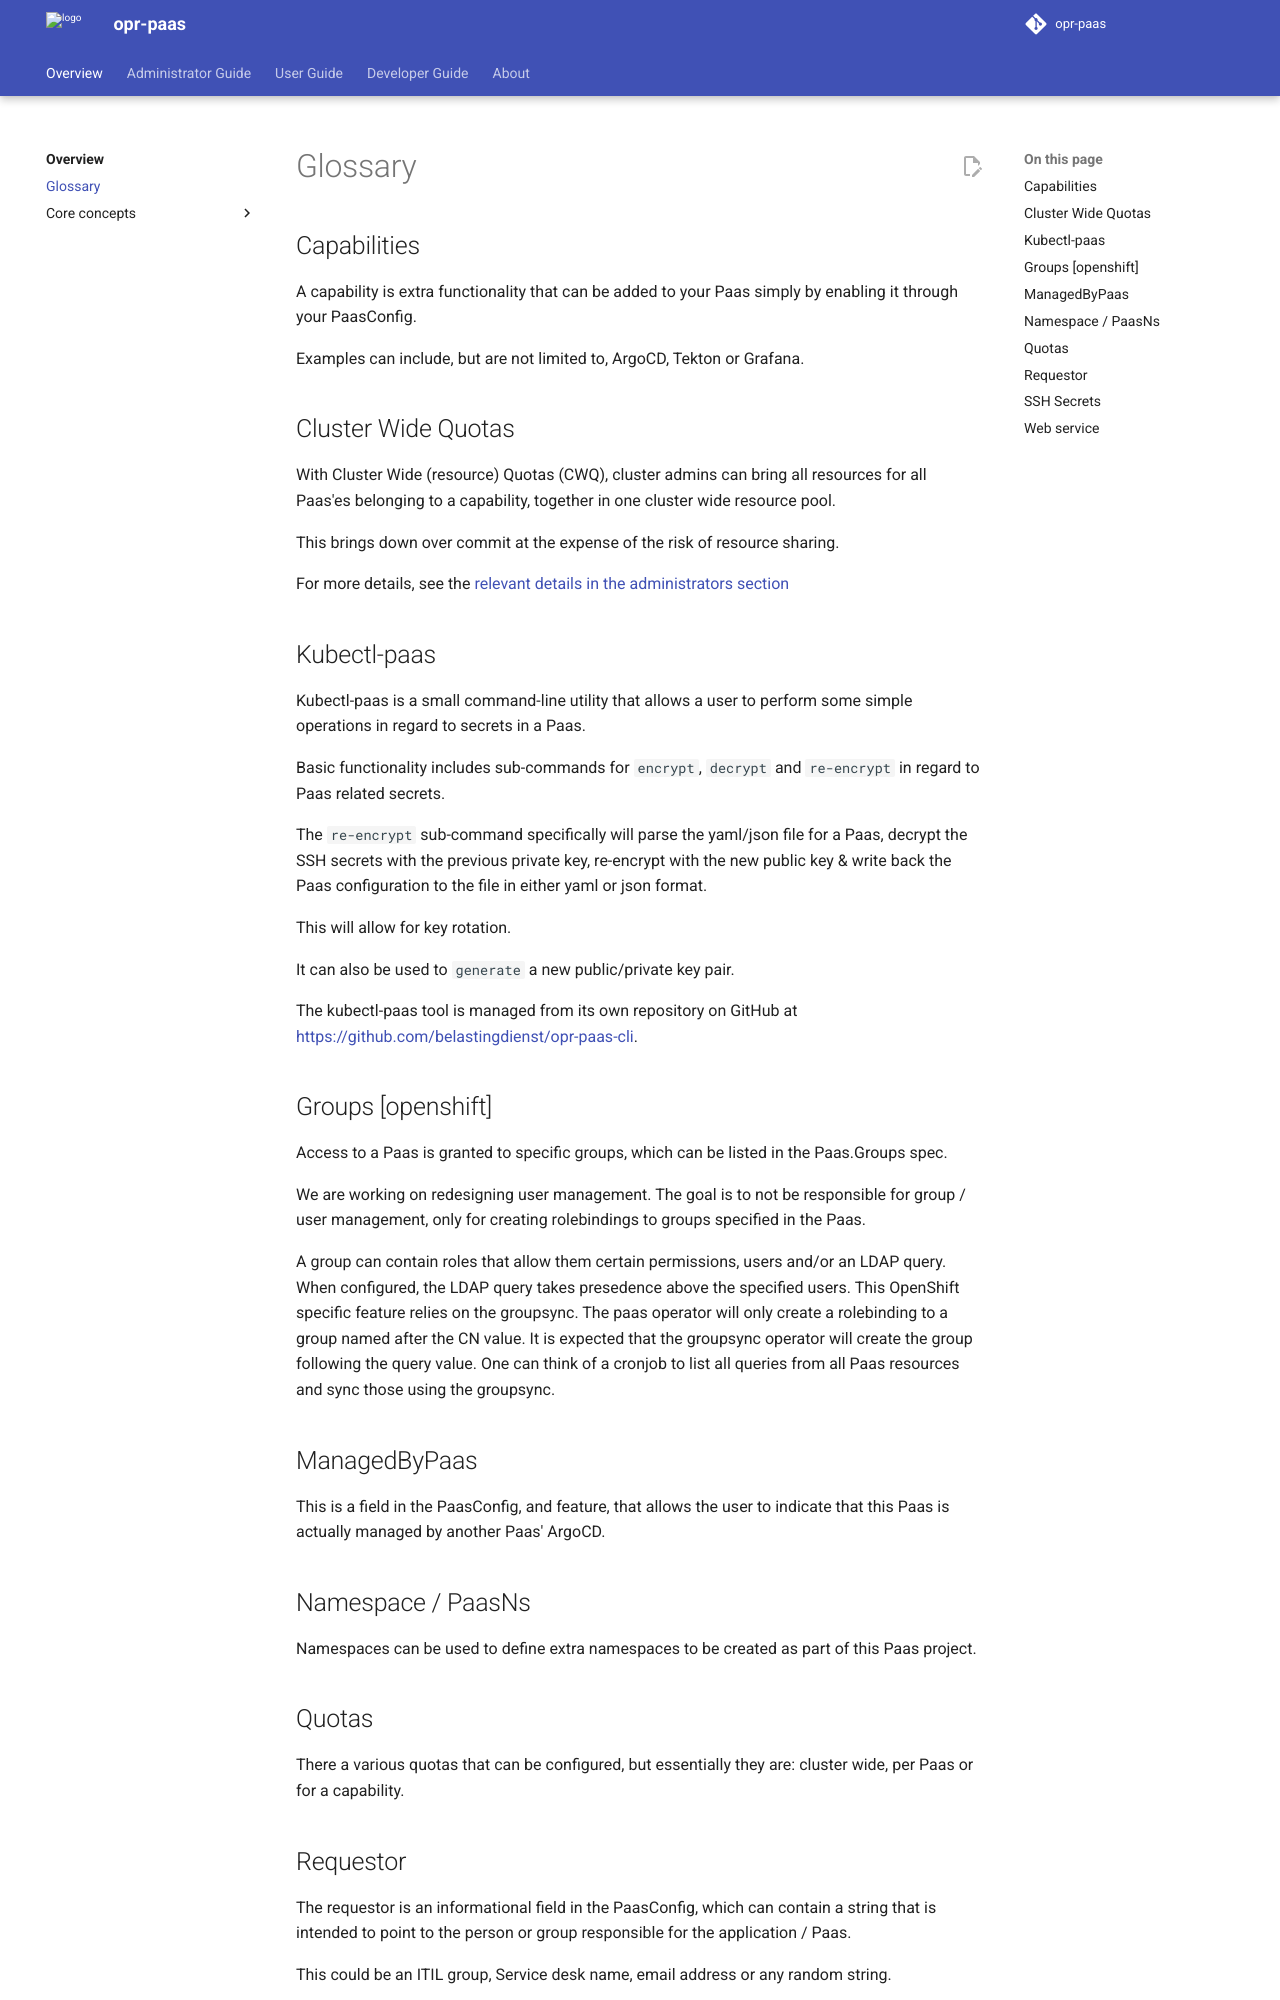

repository: belastingdienst/opr-paas · page: v5.11.x/overview/glossary/index.html · generator: mkdocs

---
title: Glossary
summary: A short glossary of terms in relation to the Paas operator.
authors:
  - hikarukin
date: 2024-07-09
---

Glossary
========

## Capabilities

A capability is extra functionality that can be added to your Paas simply by
enabling it through your PaasConfig.

Examples can include, but are not limited to, ArgoCD, Tekton or Grafana.

## Cluster Wide Quotas

With Cluster Wide (resource) Quotas (CWQ), cluster admins can bring all resources
for all Paas'es belonging to a capability, together in one cluster wide resource pool.

This brings down over commit at the expense of the risk of resource sharing.

For more details, see the [relevant details in the administrators section](administrators-guide/capabilities/cluster-wide-quotas/)

## Kubectl-paas

Kubectl-paas is a small command-line utility that allows a user to perform some
simple operations in regard to secrets in a Paas.

Basic functionality includes sub-commands for `encrypt`, `decrypt` and `re-encrypt`
in regard to Paas related secrets.

The `re-encrypt` sub-command specifically will parse the yaml/json file for a Paas,
decrypt the SSH secrets with the previous private key, re-encrypt with the new public
key & write back the Paas configuration to the file in either yaml or json format.

This will allow for key rotation.

It can also be used to `generate` a new public/private key pair.

The kubectl-paas tool is managed from its own repository on GitHub at [https://github.com/belastingdienst/opr-paas-cli](https://github.com/belastingdienst/opr-paas-cli).

## Groups [openshift]

Access to a Paas is granted to specific groups, which can be listed in the Paas.Groups spec.

We are working on redesigning user management. The goal is to not be responsible for group / user management, only for creating rolebindings to groups specified in the Paas.

A group can contain roles that allow them certain permissions, users and/or an
LDAP query. When configured, the LDAP query takes presedence above the specified users. This OpenShift specific feature relies on the groupsync. The paas operator will only create a rolebinding to a group named after the CN value. It is expected that the groupsync operator will create the group following the query value. One can think of a cronjob to list all queries from all Paas resources and sync those using the groupsync. 

## ManagedByPaas

This is a field in the PaasConfig, and feature, that allows the user to
indicate that this Paas is actually managed by another Paas' ArgoCD.

## Namespace / PaasNs

Namespaces can be used to define extra namespaces to be created as part of this
Paas project.

## Quotas

There a various quotas that can be configured, but essentially they are: cluster
wide, per Paas or for a capability.
